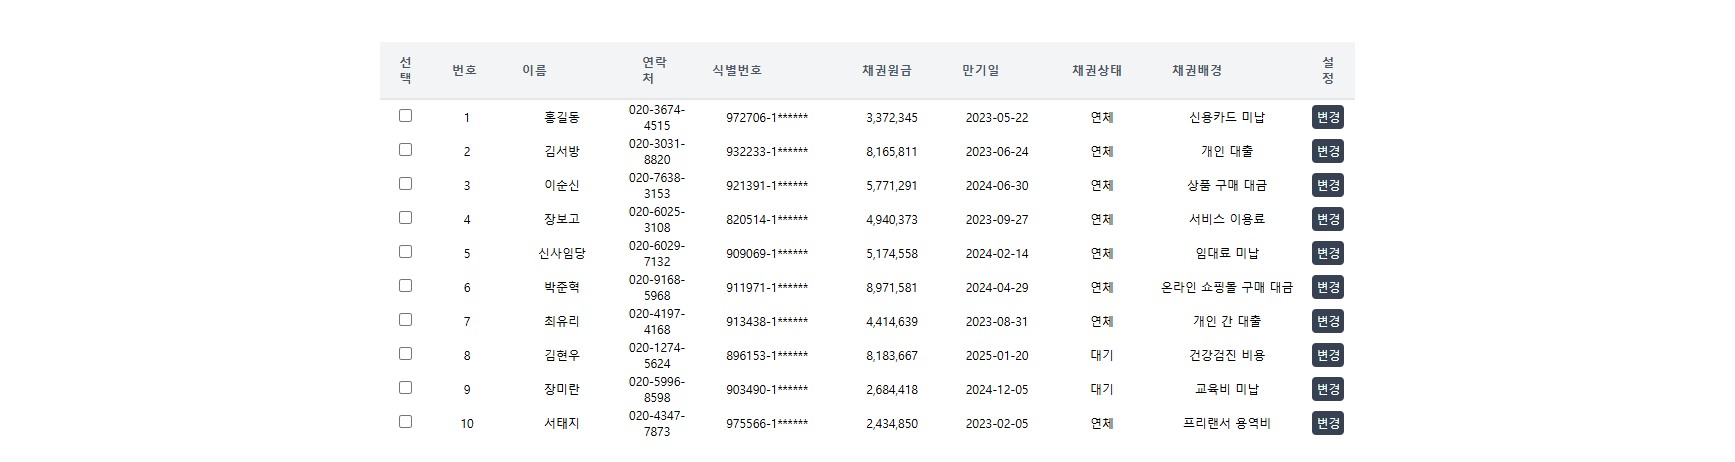
Workflow: Main

Step 1: get-text

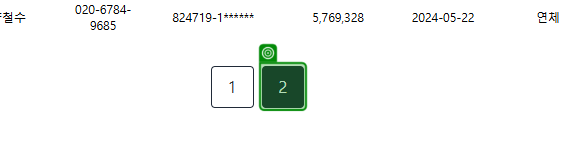
Step 2: check '레이블'

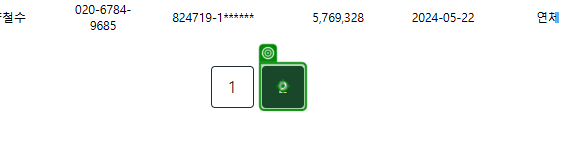
Step 3: click

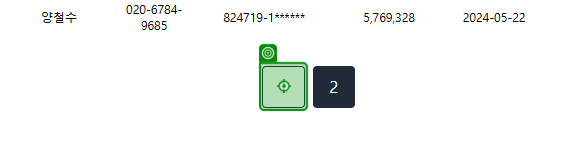
Step 4 [then]: click

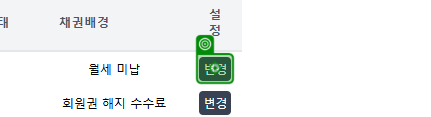
Step 5: click on '변경'

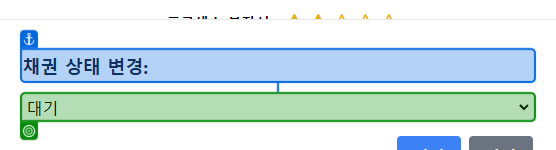
Step 6: select [strStatus] in '대기'

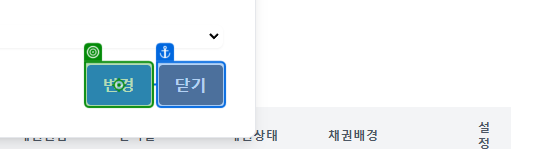
Step 7: click on '변경'